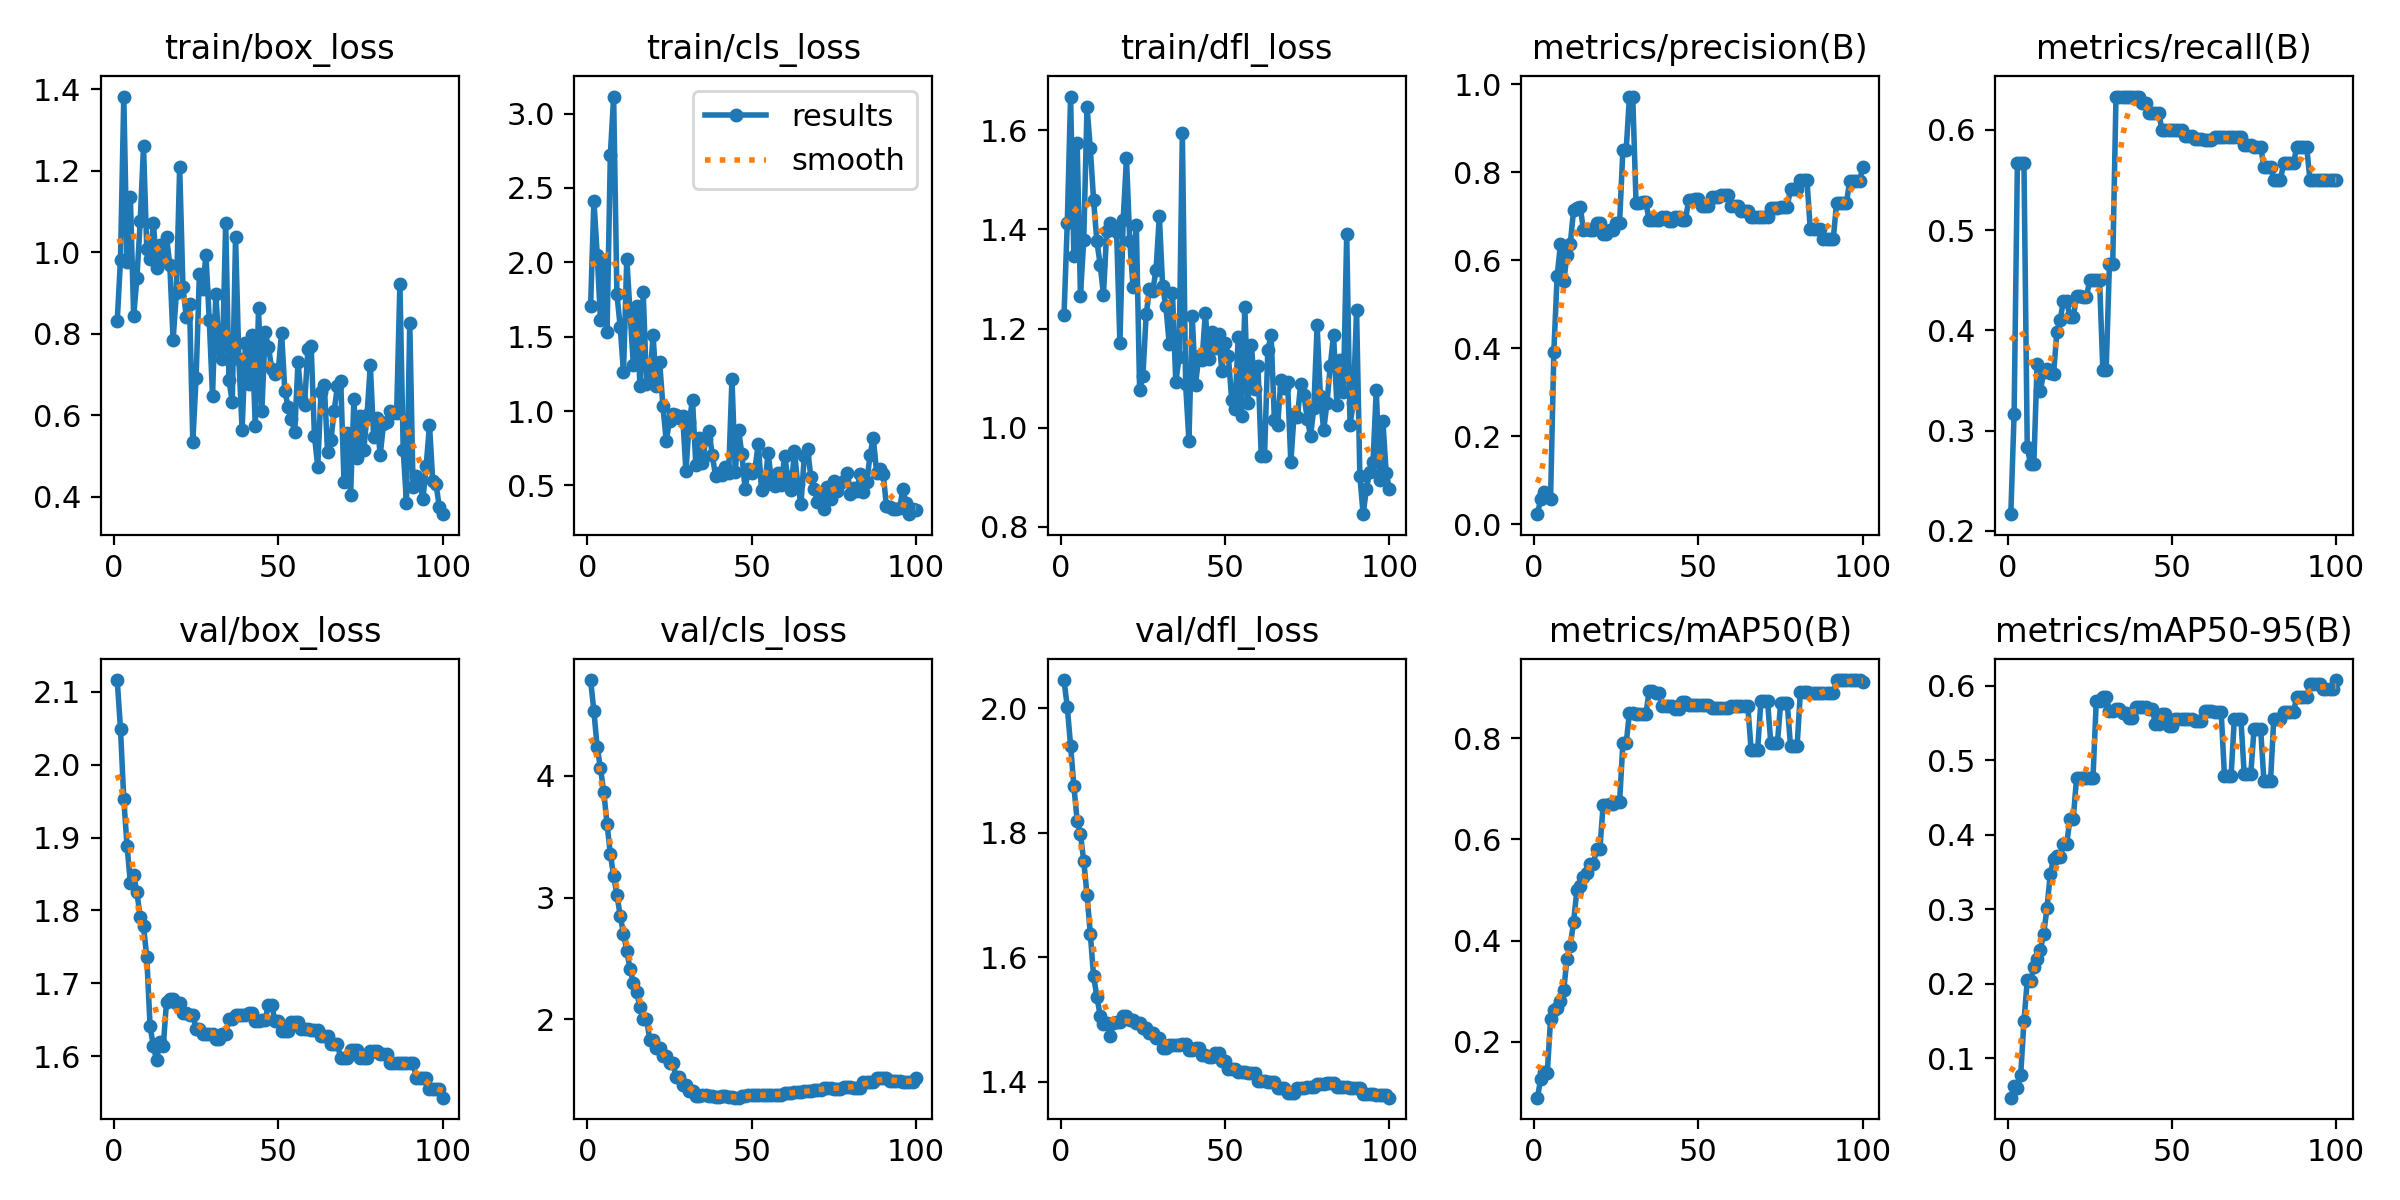

The table this chart was drawn from, first rows:
epoch, time, train/box_loss, train/cls_loss, train/dfl_loss, metrics/precision(B), metrics/recall(B), metrics/mAP50(B), metrics/mAP50-95(B), val/box_loss, val/cls_loss, val/dfl_loss, lr/pg0, lr/pg1, lr/pg2
1, 0.6562, 0.8305, 1.709, 1.227, 0.02326, 0.2167, 0.08972, 0.04682, 2.116, 4.786, 2.046, 0, 0, 0
2, 0.9473, 0.9823, 2.416, 1.414, 0.05748, 0.3167, 0.1265, 0.06198, 2.049, 4.529, 2.002, 1.17822e-06, 1.17822e-06, 1.17822e-06
3, 1.243, 1.382, 2.052, 1.668, 0.07349, 0.5667, 0.1402, 0.05978, 1.952, 4.234, 1.94, 2.33288e-06, 2.33288e-06, 2.33288e-06
4, 1.569, 0.9774, 1.614, 1.346, 0.0653, 0.5667, 0.1384, 0.07683, 1.888, 4.06, 1.875, 3.46397e-06, 3.46397e-06, 3.46397e-06
5, 1.948, 1.137, 1.998, 1.574, 0.05822, 0.5667, 0.2448, 0.1498, 1.838, 3.867, 1.82, 4.5715e-06, 4.5715e-06, 4.5715e-06
6, 2.324, 0.8427, 1.532, 1.266, 0.3924, 0.2833, 0.2632, 0.2043, 1.849, 3.604, 1.798, 5.65548e-06, 5.65548e-06, 5.65548e-06
7, 2.693, 0.9378, 2.722, 1.379, 0.5643, 0.2667, 0.2676, 0.2035, 1.825, 3.358, 1.755, 6.71588e-06, 6.71588e-06, 6.71588e-06
8, 3.074, 1.076, 3.115, 1.648, 0.6361, 0.2667, 0.2809, 0.2219, 1.791, 3.177, 1.701, 7.75273e-06, 7.75273e-06, 7.75273e-06
9, 3.457, 1.26, 1.786, 1.564, 0.5529, 0.3667, 0.302, 0.2324, 1.778, 3.021, 1.638, 8.76602e-06, 8.76602e-06, 8.76602e-06
10, 3.849, 1.008, 1.567, 1.459, 0.611, 0.3399, 0.3642, 0.2456, 1.736, 2.852, 1.569, 9.75574e-06, 9.75574e-06, 9.75574e-06
11, 4.219, 0.9829, 1.26, 1.376, 0.6375, 0.3583, 0.3901, 0.2667, 1.641, 2.702, 1.537, 1.07219e-05, 1.07219e-05, 1.07219e-05
12, 4.592, 1.073, 2.024, 1.329, 0.7138, 0.3618, 0.4366, 0.3012, 1.614, 2.562, 1.507, 1.16645e-05, 1.16645e-05, 1.16645e-05
13, 4.969, 0.9603, 1.664, 1.268, 0.7196, 0.3578, 0.4992, 0.3471, 1.594, 2.415, 1.493, 1.25835e-05, 1.25835e-05, 1.25835e-05
14, 5.351, 1.018, 1.31, 1.397, 0.7219, 0.3563, 0.5085, 0.3673, 1.62, 2.301, 1.495, 1.3479e-05, 1.3479e-05, 1.3479e-05
15, 5.734, 0.9869, 1.704, 1.414, 0.6691, 0.3982, 0.5251, 0.3712, 1.613, 2.225, 1.473, 1.43509e-05, 1.43509e-05, 1.43509e-05
16, 6.114, 1.038, 1.166, 1.408, 0.6703, 0.4103, 0.5336, 0.37, 1.675, 2.102, 1.495, 1.51993e-05, 1.51993e-05, 1.51993e-05
17, 6.474, 0.9691, 1.798, 1.396, 0.6696, 0.4296, 0.551, 0.3878, 1.678, 2.003, 1.496, 1.60241e-05, 1.60241e-05, 1.60241e-05
18, 6.822, 0.7846, 1.185, 1.171, 0.6696, 0.4296, 0.551, 0.3878, 1.678, 2.003, 1.496, 1.68253e-05, 1.68253e-05, 1.68253e-05
19, 7.206, 0.9009, 1.202, 1.419, 0.6853, 0.4132, 0.5804, 0.4212, 1.673, 1.833, 1.506, 1.7603e-05, 1.7603e-05, 1.7603e-05
20, 7.549, 1.209, 1.509, 1.544, 0.6853, 0.4132, 0.5804, 0.4212, 1.673, 1.833, 1.506, 1.83571e-05, 1.83571e-05, 1.83571e-05
21, 7.925, 0.914, 1.168, 1.377, 0.6587, 0.4341, 0.6689, 0.4759, 1.66, 1.762, 1.499, 1.90876e-05, 1.90876e-05, 1.90876e-05
22, 8.27, 0.8424, 1.329, 1.284, 0.6587, 0.4341, 0.6689, 0.4759, 1.66, 1.762, 1.499, 1.97946e-05, 1.97946e-05, 1.97946e-05
23, 8.639, 0.8733, 1.032, 1.409, 0.6698, 0.4333, 0.6704, 0.4757, 1.657, 1.698, 1.494, 2.0478e-05, 2.0478e-05, 2.0478e-05
24, 8.992, 0.535, 0.8001, 1.075, 0.6698, 0.4333, 0.6704, 0.4757, 1.657, 1.698, 1.494, 2.11379e-05, 2.11379e-05, 2.11379e-05
25, 9.38, 0.6926, 0.9326, 1.104, 0.6853, 0.45, 0.6738, 0.4762, 1.637, 1.637, 1.486, 2.17741e-05, 2.17741e-05, 2.17741e-05
26, 9.722, 0.9471, 0.9774, 1.229, 0.6853, 0.45, 0.6738, 0.4762, 1.637, 1.637, 1.486, 2.23869e-05, 2.23869e-05, 2.23869e-05
27, 10.09, 0.9106, 0.975, 1.279, 0.8506, 0.45, 0.79, 0.5799, 1.631, 1.526, 1.478, 2.2976e-05, 2.2976e-05, 2.2976e-05
28, 10.44, 0.9936, 0.9506, 1.276, 0.8506, 0.45, 0.79, 0.5799, 1.631, 1.526, 1.478, 2.35417e-05, 2.35417e-05, 2.35417e-05
29, 10.83, 0.8336, 0.9677, 1.319, 0.9719, 0.3602, 0.8499, 0.5852, 1.63, 1.458, 1.471, 2.40837e-05, 2.40837e-05, 2.40837e-05
30, 11.2, 0.6476, 0.5953, 1.428, 0.9719, 0.3602, 0.8499, 0.5852, 1.63, 1.458, 1.471, 2.46022e-05, 2.46022e-05, 2.46022e-05
31, 11.59, 0.8987, 0.9264, 1.285, 0.731, 0.4667, 0.8487, 0.566, 1.624, 1.407, 1.455, 2.50971e-05, 2.50971e-05, 2.50971e-05
32, 11.93, 0.7638, 1.077, 1.244, 0.731, 0.4667, 0.8487, 0.566, 1.624, 1.407, 1.455, 2.55685e-05, 2.55685e-05, 2.55685e-05
33, 12.3, 0.7384, 0.6398, 1.169, 0.7318, 0.6333, 0.8475, 0.5683, 1.63, 1.368, 1.459, 2.60163e-05, 2.60163e-05, 2.60163e-05
34, 12.65, 1.072, 0.8216, 1.272, 0.7318, 0.6333, 0.8475, 0.5683, 1.63, 1.368, 1.459, 2.64405e-05, 2.64405e-05, 2.64405e-05
35, 13.03, 0.686, 0.648, 1.091, 0.6905, 0.6333, 0.8936, 0.5629, 1.651, 1.375, 1.46, 2.68412e-05, 2.68412e-05, 2.68412e-05
36, 13.37, 0.6328, 0.8112, 1.142, 0.6905, 0.6333, 0.8936, 0.5629, 1.651, 1.375, 1.46, 2.72183e-05, 2.72183e-05, 2.72183e-05
37, 13.74, 1.037, 0.866, 1.595, 0.691, 0.6333, 0.8898, 0.5563, 1.656, 1.371, 1.461, 2.75718e-05, 2.75718e-05, 2.75718e-05
38, 14.07, 0.738, 0.7066, 1.087, 0.691, 0.6333, 0.8898, 0.5563, 1.656, 1.371, 1.461, 2.79018e-05, 2.79018e-05, 2.79018e-05
39, 14.45, 0.5643, 0.5651, 0.9733, 0.6974, 0.6333, 0.864, 0.571, 1.656, 1.363, 1.452, 2.82082e-05, 2.82082e-05, 2.82082e-05
40, 14.79, 0.7766, 0.5837, 1.225, 0.6974, 0.6333, 0.864, 0.571, 1.656, 1.363, 1.452, 2.84911e-05, 2.84911e-05, 2.84911e-05
41, 15.17, 0.6762, 0.5707, 1.087, 0.6882, 0.6267, 0.8627, 0.5708, 1.659, 1.37, 1.455, 2.87504e-05, 2.87504e-05, 2.87504e-05
42, 15.52, 0.7977, 0.6254, 1.144, 0.6882, 0.6267, 0.8627, 0.5708, 1.659, 1.37, 1.455, 2.89861e-05, 2.89861e-05, 2.89861e-05
43, 15.89, 0.5743, 0.5864, 1.137, 0.6991, 0.6167, 0.8585, 0.5687, 1.649, 1.359, 1.443, 2.91983e-05, 2.91983e-05, 2.91983e-05
44, 16.24, 0.8623, 1.218, 1.232, 0.6991, 0.6167, 0.8585, 0.5687, 1.649, 1.359, 1.443, 2.93869e-05, 2.93869e-05, 2.93869e-05
45, 16.62, 0.611, 0.5904, 1.138, 0.6904, 0.6167, 0.8709, 0.5488, 1.649, 1.356, 1.441, 2.9552e-05, 2.9552e-05, 2.9552e-05
46, 16.96, 0.8034, 0.8758, 1.193, 0.6904, 0.6167, 0.8709, 0.5488, 1.649, 1.356, 1.441, 2.96935e-05, 2.96935e-05, 2.96935e-05
47, 17.33, 0.7686, 0.7132, 1.16, 0.7359, 0.6, 0.8659, 0.5621, 1.671, 1.37, 1.447, 2.98114e-05, 2.98114e-05, 2.98114e-05
48, 17.67, 0.7142, 0.4738, 1.189, 0.7359, 0.6, 0.8659, 0.5621, 1.671, 1.37, 1.447, 2.99058e-05, 2.99058e-05, 2.99058e-05
49, 18.04, 0.701, 0.6084, 1.115, 0.7388, 0.5999, 0.8659, 0.5455, 1.648, 1.374, 1.433, 2.99766e-05, 2.99766e-05, 2.99766e-05
50, 18.38, 0.71, 0.586, 1.171, 0.7388, 0.5999, 0.8659, 0.5455, 1.648, 1.374, 1.433, 3.00238e-05, 3.00238e-05, 3.00238e-05
51, 18.77, 0.8032, 0.6129, 1.144, 0.7243, 0.6, 0.8653, 0.5553, 1.635, 1.374, 1.421, 3.00475e-05, 3.00475e-05, 3.00475e-05
52, 19.11, 0.6586, 0.7795, 1.056, 0.7243, 0.6, 0.8653, 0.5553, 1.635, 1.374, 1.421, 3.00476e-05, 3.00476e-05, 3.00476e-05
53, 19.46, 0.6216, 0.4705, 1.038, 0.7243, 0.6, 0.8653, 0.5553, 1.635, 1.374, 1.421, 3.00242e-05, 3.00242e-05, 3.00242e-05
54, 19.83, 0.5918, 0.5045, 1.183, 0.7436, 0.594, 0.8591, 0.5553, 1.647, 1.381, 1.415, 2.99772e-05, 2.99772e-05, 2.99772e-05
55, 20.17, 0.56, 0.7188, 1.023, 0.7436, 0.594, 0.8591, 0.5553, 1.647, 1.381, 1.415, 2.99066e-05, 2.99066e-05, 2.99066e-05
56, 20.53, 0.7303, 0.5319, 1.244, 0.7436, 0.594, 0.8591, 0.5553, 1.647, 1.381, 1.415, 2.98125e-05, 2.98125e-05, 2.98125e-05
57, 20.9, 0.6407, 0.4935, 1.049, 0.7489, 0.5906, 0.8588, 0.5529, 1.637, 1.376, 1.414, 2.96948e-05, 2.96948e-05, 2.96948e-05
58, 21.24, 0.6264, 0.5849, 1.167, 0.7489, 0.5906, 0.8588, 0.5529, 1.637, 1.376, 1.414, 2.95535e-05, 2.95535e-05, 2.95535e-05
59, 21.59, 0.7623, 0.5022, 1.079, 0.7489, 0.5906, 0.8588, 0.5529, 1.637, 1.376, 1.414, 2.93887e-05, 2.93887e-05, 2.93887e-05
60, 21.98, 0.7693, 0.699, 1.125, 0.723, 0.5903, 0.8628, 0.5652, 1.636, 1.398, 1.402, 2.92003e-05, 2.92003e-05, 2.92003e-05
... 40 more rows
